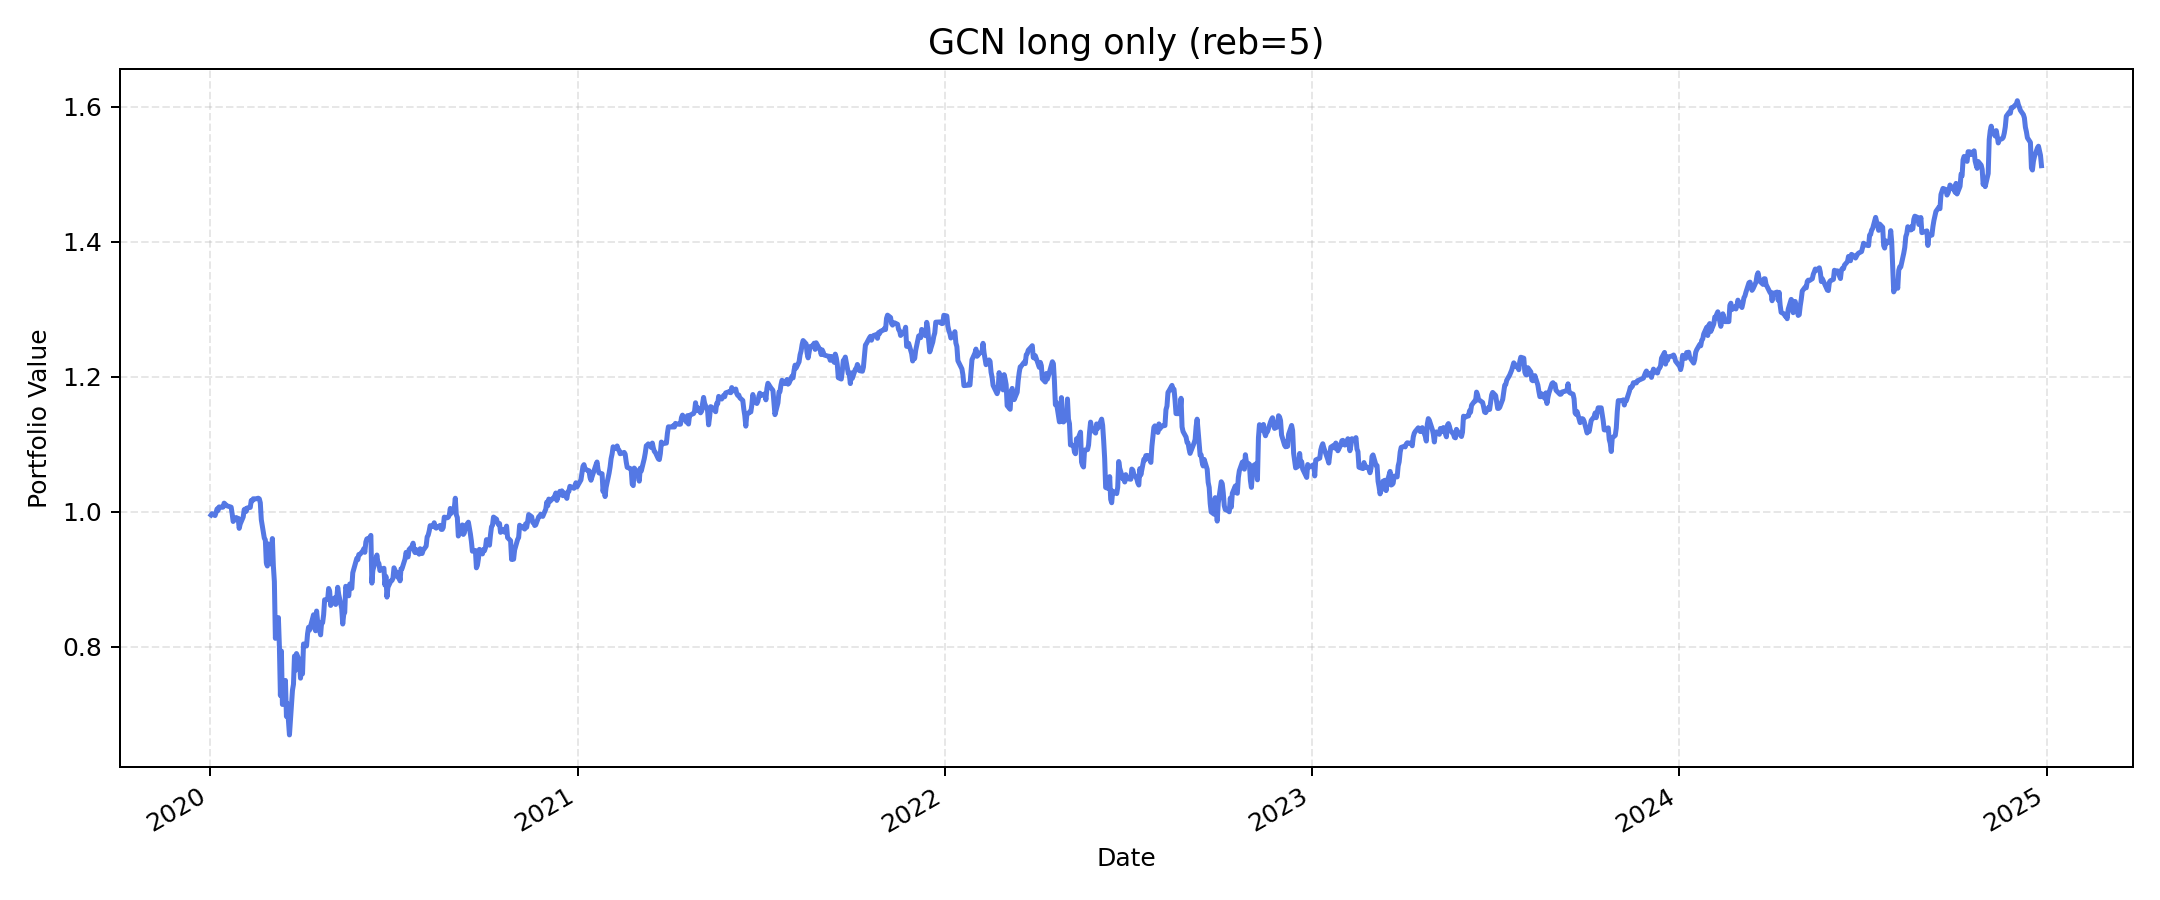

Values plotted in this chart, from the file beside it:
, value
2020-01-02, 0.995
2020-01-03, 0.997
2020-01-06, 0.9942
2020-01-07, 0.9988
2020-01-08, 1.004
2020-01-09, 1.002
2020-01-10, 1.007
2020-01-13, 1.006
2020-01-14, 1.007
2020-01-15, 1.013
2020-01-16, 1.011
2020-01-17, 1.009
2020-01-21, 1.007
2020-01-22, 1.007
2020-01-23, 0.9968
2020-01-24, 0.9854
2020-01-27, 0.9912
2020-01-28, 0.989
2020-01-29, 0.9901
2020-01-30, 0.9752
2020-01-31, 0.9815
2020-02-03, 0.9922
2020-02-04, 1.003
2020-02-05, 1.004
2020-02-06, 1
2020-02-07, 1.005
2020-02-10, 1.006
2020-02-11, 1.016
2020-02-12, 1.016
2020-02-13, 1.019
2020-02-14, 1.018
2020-02-18, 1.02
2020-02-19, 1.019
2020-02-20, 1.013
2020-02-21, 0.9879
2020-02-24, 0.9606
2020-02-25, 0.9582
2020-02-26, 0.9241
2020-02-27, 0.9194
2020-02-28, 0.9522
2020-03-02, 0.9223
2020-03-03, 0.9601
2020-03-04, 0.9194
2020-03-05, 0.8962
2020-03-06, 0.8122
2020-03-09, 0.8429
2020-03-10, 0.7997
2020-03-11, 0.7275
2020-03-12, 0.7934
2020-03-13, 0.7142
2020-03-16, 0.7498
2020-03-17, 0.6964
2020-03-18, 0.7154
2020-03-19, 0.69
2020-03-20, 0.6691
2020-03-23, 0.7352
2020-03-24, 0.7442
2020-03-25, 0.786
2020-03-26, 0.7649
2020-03-27, 0.7896
... 1,196 more rows
